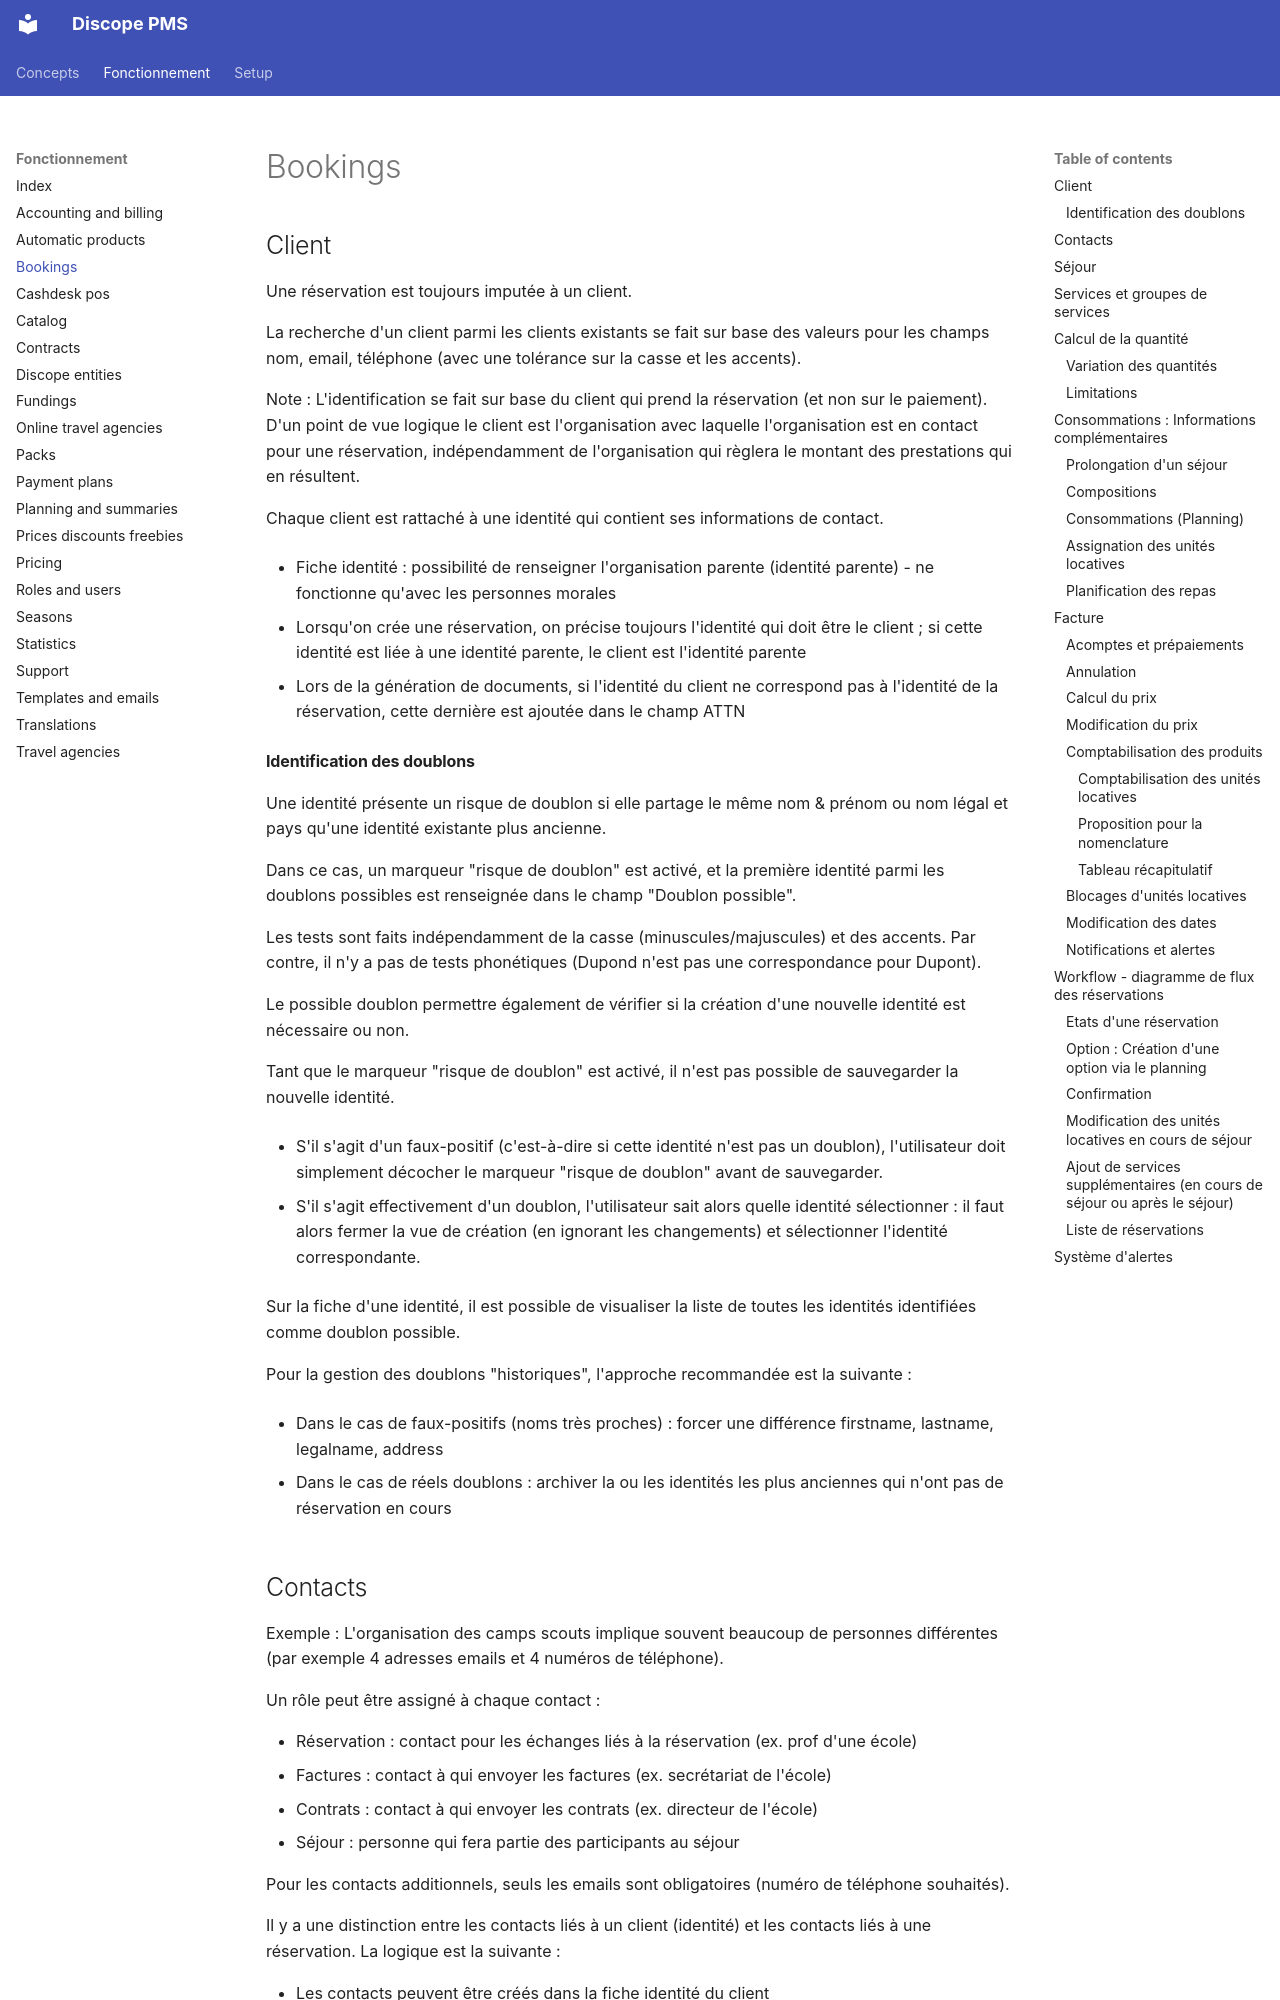

repository: discope-pms/discope-doc · page: fonctionnement/bookings/index.html · generator: mkdocs

## Client

Une réservation est toujours imputée à un client.

La recherche d'un client parmi les clients existants se fait sur base
des valeurs pour les champs nom, email, téléphone (avec une tolérance
sur la casse et les accents).

Note : L'identification se fait sur base du client qui prend la
réservation (et non sur le paiement). D'un point de vue logique le
client est l'organisation avec laquelle l'organisation est en contact
pour une réservation, indépendamment de l'organisation qui règlera le
montant des prestations qui en résultent.

Chaque client est rattaché à une identité qui contient ses informations
de contact.

-   Fiche identité : possibilité de renseigner l'organisation parente
    (identité parente) - ne fonctionne qu'avec les personnes morales

-   Lorsqu'on crée une réservation, on précise toujours l'identité qui
    doit être le client ; si cette identité est liée à une identité
    parente, le client est l'identité parente

-   Lors de la génération de documents, si l'identité du client ne
    correspond pas à l'identité de la réservation, cette dernière est
    ajoutée dans le champ ATTN

#### Identification des doublons

Une identité présente un risque de doublon si elle partage le même nom &
prénom ou nom légal et pays qu'une identité existante plus ancienne.

Dans ce cas, un marqueur "risque de doublon" est activé, et la
première identité parmi les doublons possibles est renseignée dans le
champ "Doublon possible".

Les tests sont faits indépendamment de la casse (minuscules/majuscules)
et des accents. Par contre, il n'y a pas de tests phonétiques (Dupond
n'est pas une correspondance pour Dupont).

Le possible doublon permettre également de vérifier si la création
d'une nouvelle identité est nécessaire ou non.

Tant que le marqueur "risque de doublon" est activé, il n'est pas
possible de sauvegarder la nouvelle identité.

-   S'il s'agit d'un faux-positif (c'est-à-dire si cette identité
    n'est pas un doublon), l'utilisateur doit simplement décocher le
    marqueur "risque de doublon" avant de sauvegarder.

-   S'il s'agit effectivement d'un doublon, l'utilisateur sait alors
    quelle identité sélectionner : il faut alors fermer la vue de
    création (en ignorant les changements) et sélectionner l'identité
    correspondante.

Sur la fiche d'une identité, il est possible de visualiser la liste de
toutes les identités identifiées comme doublon possible.

Pour la gestion des doublons "historiques", l'approche recommandée
est la suivante :

-   Dans le cas de faux-positifs (noms très proches) : forcer une
    différence firstname, lastname, legalname, address

-   Dans le cas de réels doublons : archiver la ou les identités les
    plus anciennes qui n'ont pas de réservation en cours
